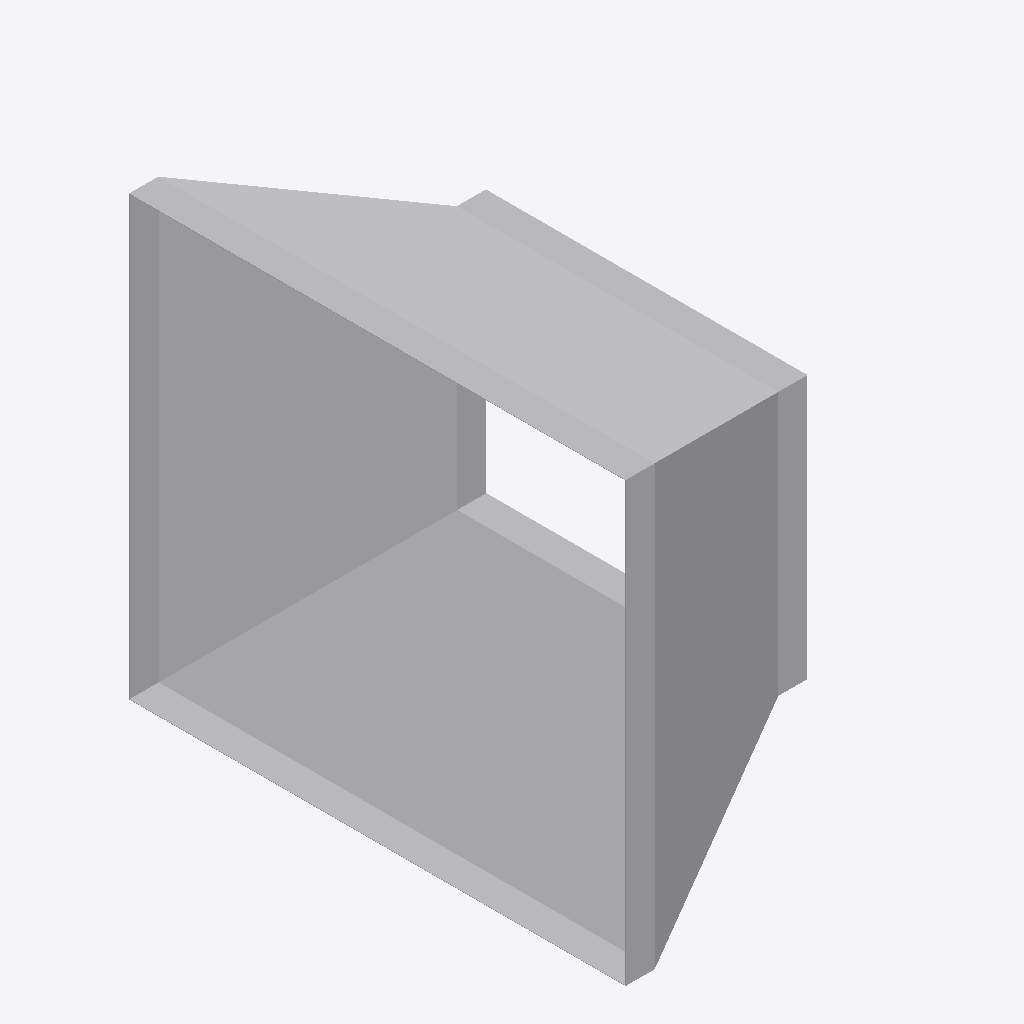
Isometric view of an IFC building model (IFC-SPF (STEP), schema IFC4, length unit metre), seen from the south-west, elements coloured by IFC class: 1 other element (light grey).
Extent 0.462 m × 0.852 m × 0.752 m (x, y, z). Elements (1): 1 IfcDuctFitting.

HEADER;
FILE_DESCRIPTION(('ViewDefinition[DesignTransferView]'),'2;1');
FILE_NAME('/dev/null','2026-11-16T22:01:59+09:00',(''),(''),'IfcOpenShell 0.8.5','IfcOpenShell 0.8.5','Nobody');
FILE_SCHEMA(('IFC4'));
ENDSEC;
DATA;
#1=IFCPROJECT('3xvwdcM0H2ofn2XpF_vZpJ',$,'Declared centred rectangular transition',$,$,$,$,(#8),#3);
#132=IFCDUCTFITTING('3YrSwlhyvPVRNUSDnDuRY$',$,'RECTANGULAR-TRANSITION',$,$,#138,#133,$,.TRANSITION.);
ENDSEC;
